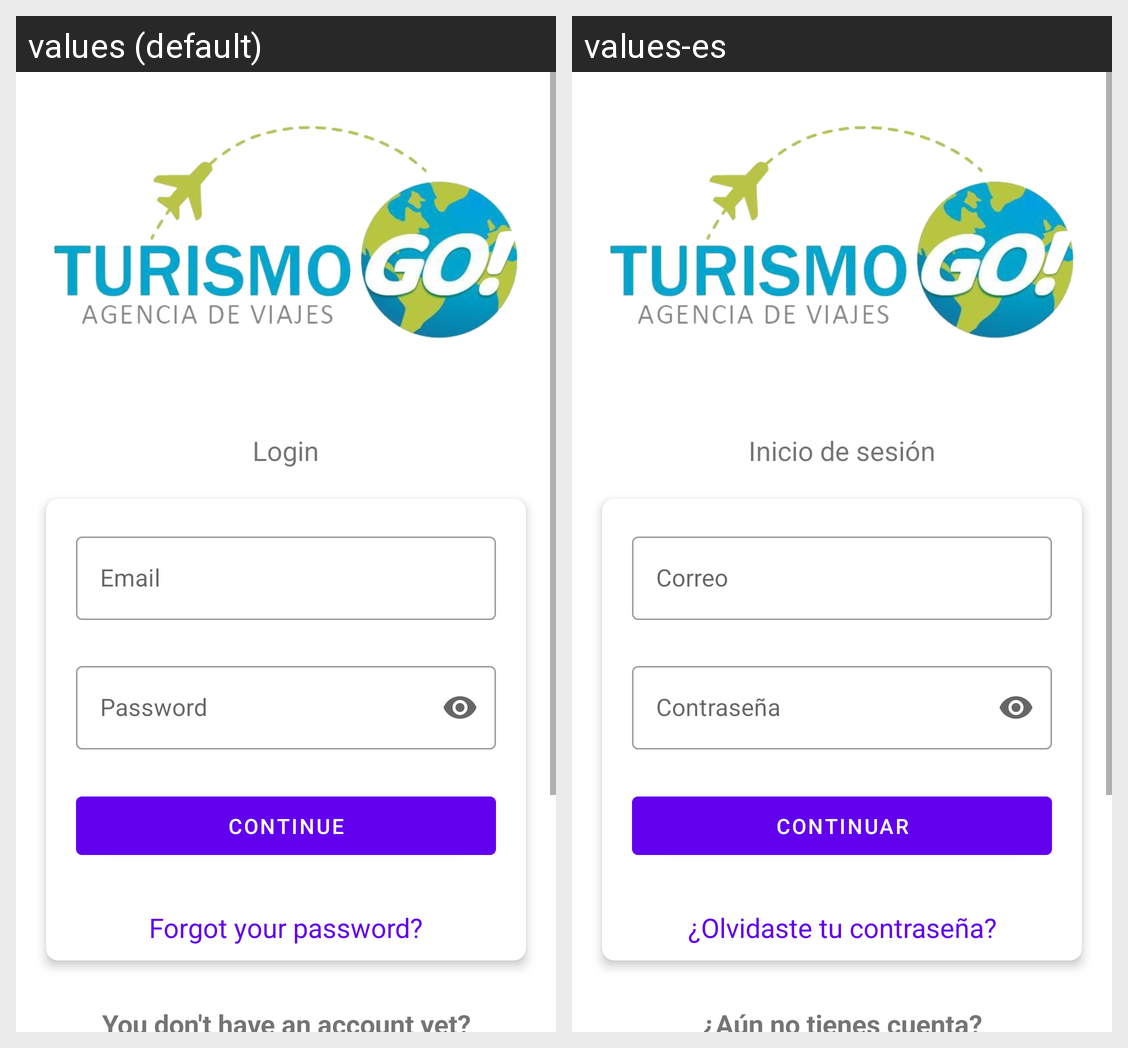

The Android screen above is rendered under two locales of the same app. Produce the string resources it draws, with the default and per-locale values.
Android screen res/layout/activity_login.xml rendered under 2 locales, left to right: values (default), values-es. Device: Nexus 5 (rendered at 1080×1920; each locale shown at half size, 540×960, under a caption strip naming it); theme Theme.TurismoGo.
Strings drawn on this screen, with the default value and each locale's value (text and hints the layout hard-codes, and strings that could not be matched under every locale, appear in the picture but are not listed):

login
  values: Login
  values-es: Inicio de sesión

prompt_email
  values: Email
  values-es: Correo

prompt_password
  values: Password
  values-es: Contraseña

action_continue
  values: Continue
  values-es: Continuar

action_forgot_password
  values: Forgot your password?
  values-es: ¿Olvidaste tu contraseña?

register_new_account
  values: You don't have an account yet?
  values-es: ¿Aún no tienes cuenta?
